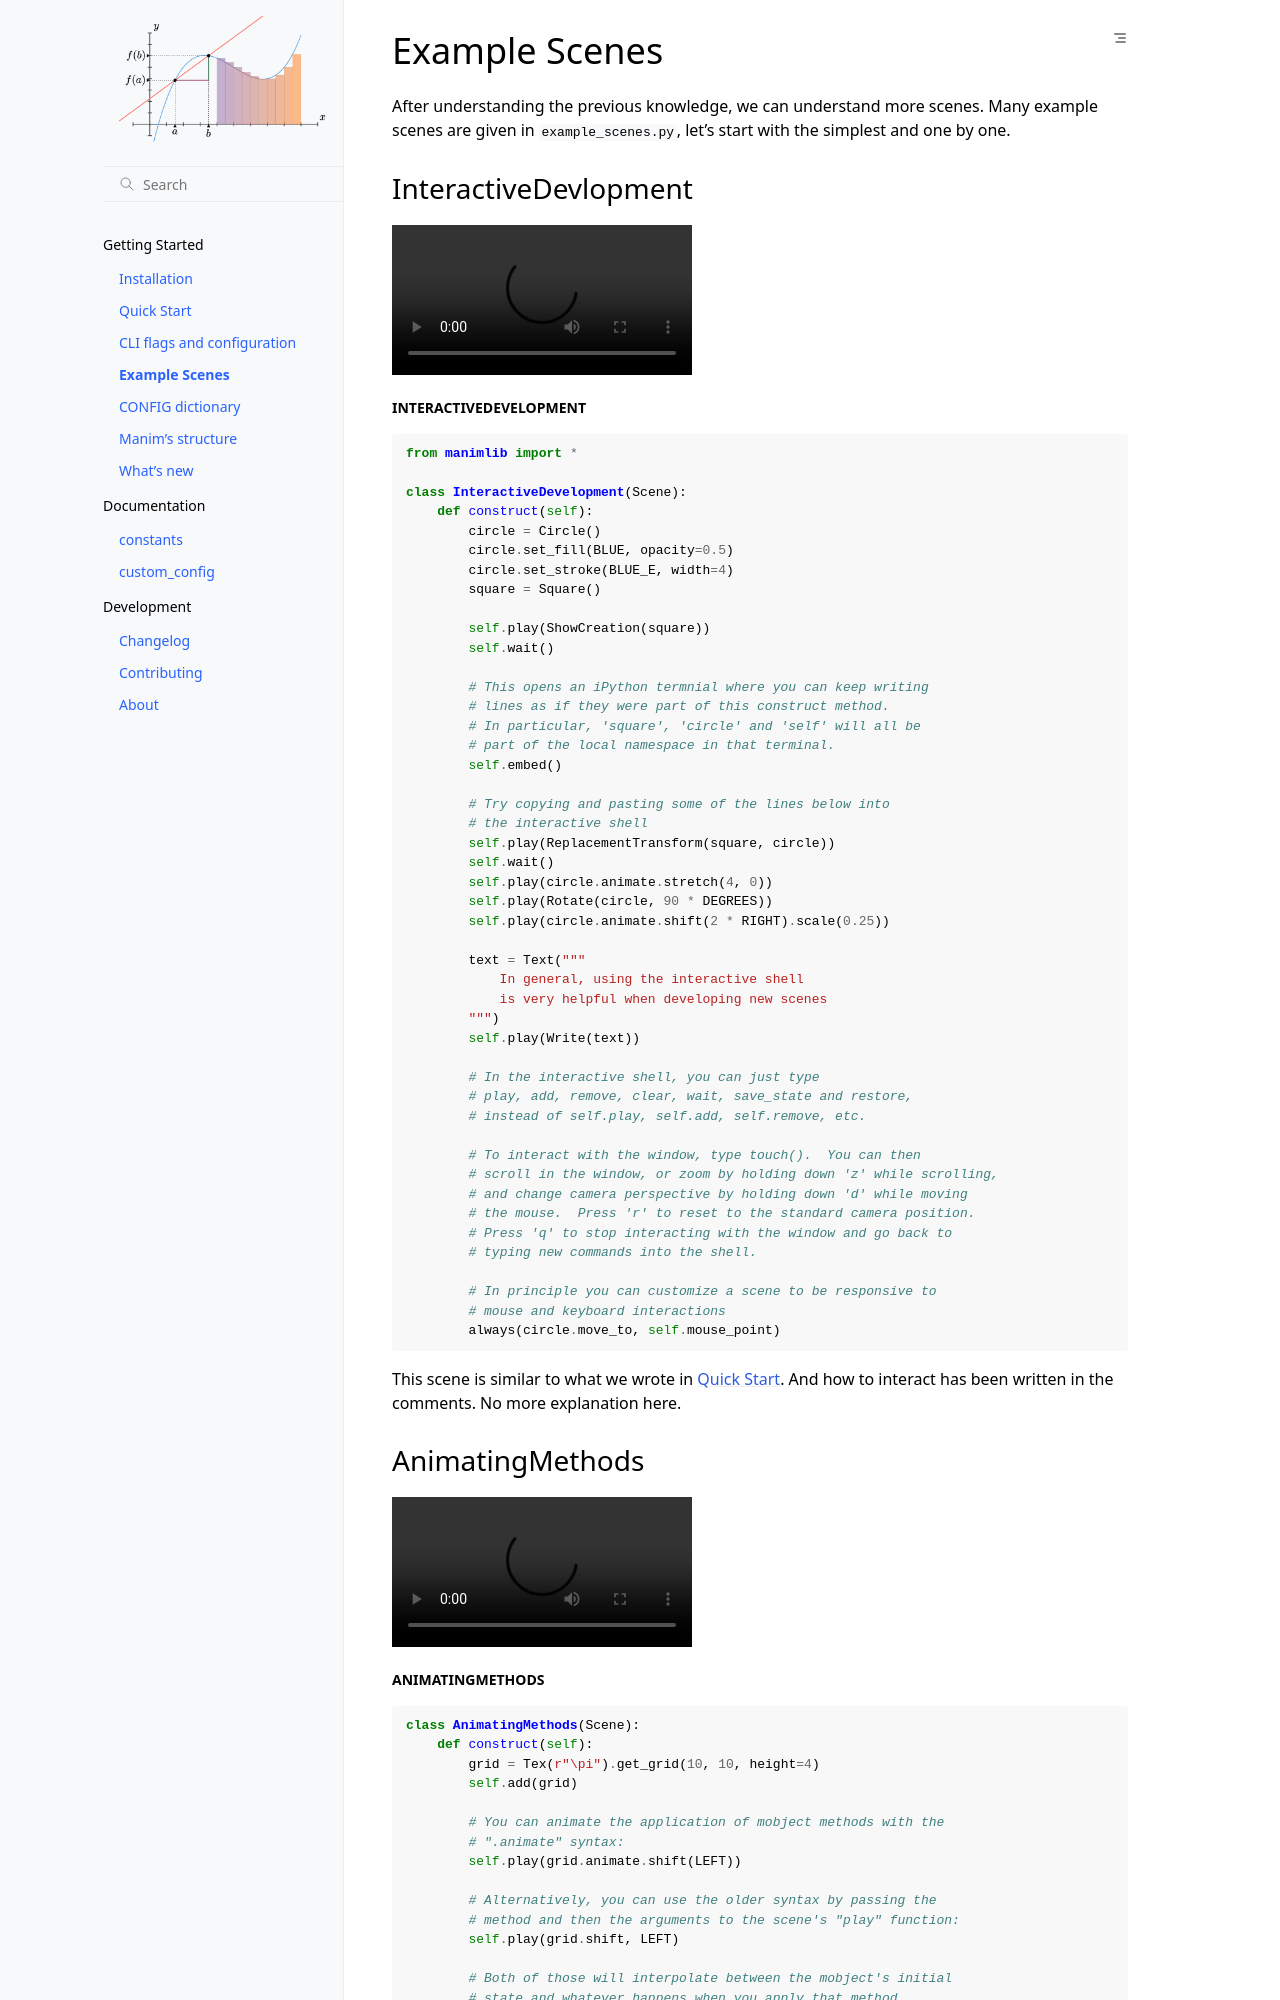

repository: iamjmat/manim · page: getting_started/example_scenes.html · generator: sphinx

Example Scenes
==============

After understanding the previous knowledge, we can understand more scenes.
Many example scenes are given in ``example_scenes.py``, let's start with
the simplest and one by one.

InteractiveDevlopment
---------------------

.. manim-example:: InteractiveDevelopment
    :media: https://cdn.jsdelivr.net/gh/manim-kindergarten/CDN@master/manimgl_assets/example_scenes/InteractiveDevelopment.mp4

    from manimlib import *

    class InteractiveDevelopment(Scene):
        def construct(self):
            circle = Circle()
            circle.set_fill(BLUE, opacity=0.5)
            circle.set_stroke(BLUE_E, width=4)
            square = Square()

            self.play(ShowCreation(square))
            self.wait()

            # This opens an iPython termnial where you can keep writing
            # lines as if they were part of this construct method.
            # In particular, 'square', 'circle' and 'self' will all be
            # part of the local namespace in that terminal.
            self.embed()

            # Try copying and pasting some of the lines below into
            # the interactive shell
            self.play(ReplacementTransform(square, circle))
            self.wait()
            self.play(circle.animate.stretch(4, 0))
            self.play(Rotate(circle, 90 * DEGREES))
            self.play(circle.animate.shift(2 * RIGHT).scale(0.25))

            text = Text("""
                In general, using the interactive shell
                is very helpful when developing new scenes
            """)
            self.play(Write(text))

            # In the interactive shell, you can just type
            # play, add, remove, clear, wait, save_state and restore,
            # instead of self.play, self.add, self.remove, etc.

            # To interact with the window, type touch().  You can then
            # scroll in the window, or zoom by holding down 'z' while scrolling,
            # and change camera perspective by holding down 'd' while moving
            # the mouse.  Press 'r' to reset to the standard camera position.
            # Press 'q' to stop interacting with the window and go back to
            # typing new commands into the shell.

            # In principle you can customize a scene to be responsive to
            # mouse and keyboard interactions
            always(circle.move_to, self.mouse_point)

This scene is similar to what we wrote in :doc:`quickstart`.
And how to interact has been written in the comments.
No more explanation here.
